Run: headless pygame with SDL's dummy video driver; simulated clock (each Clock.tick advances the game by its frame time, no real sleeping); random seed 0; keys injected as events and as key.get_pressed() state; no mouse input.
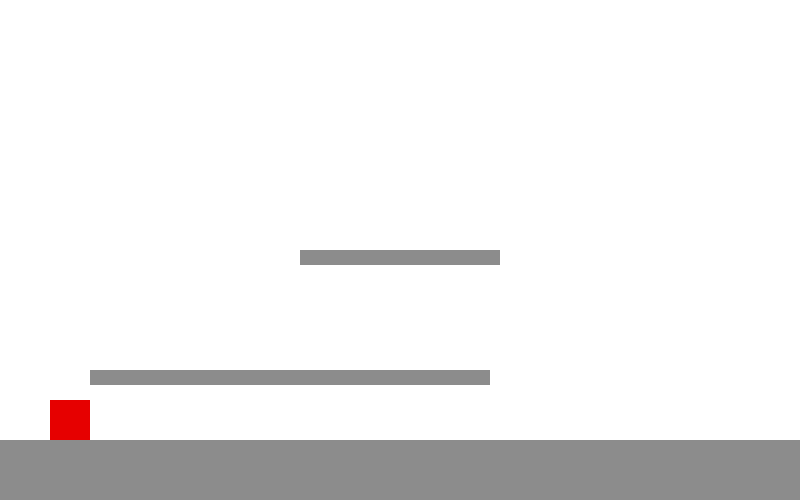
Frame 1 of 4 · flips 1–60 · no input
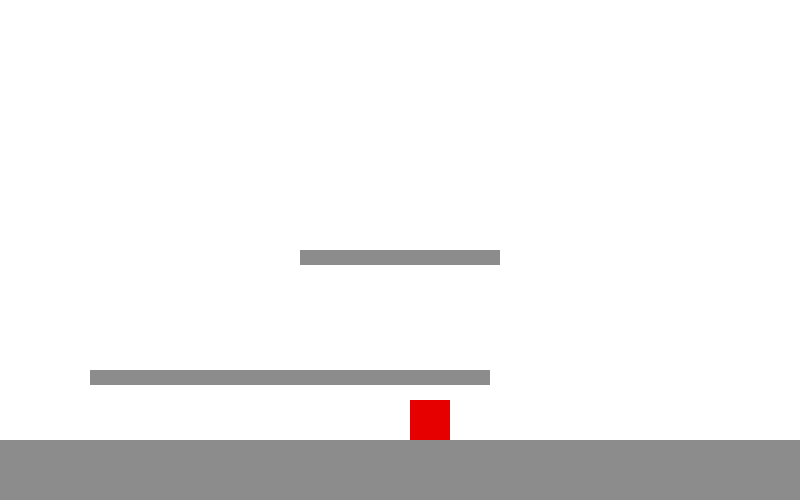
Frame 2 of 4 · flips 61–180 · tapped SPACE, RETURN · held RIGHT (→), D
Frame 3 of 4 · flips 181–300 · held DOWN (↓), S · screen unchanged from frame 2, image omitted
Frame 4 of 4 · flips 301–420 · held LEFT (←), A, UP (↑), W · screen same as frame 1, image omitted

The pygame program that drew these frames:

import pygame
from pygame.locals import *
import sys

pygame.init()

window = pygame.display.set_mode((800,500))
clock = pygame.time.Clock()


blanc = pygame.Color(255,255,255)
rouge = pygame.Color(230,0,0)
gris = pygame.Color(140,140,140)

x , y = 50 , 400
x_change , y_change = 0 , 0

continuer = True

temps_saut = 40
act_temps_saut = False
touche_gris_re_saut = False

block_saut = False
continuer_tomber = False
cpt_continuer_tomber_physique = 0
act_physique = False
continuer_act_physique = False

cpt_boucle_phy = 0

while continuer:
	for event in pygame.event.get():
		if event.type == QUIT:
			pygame.quit()
			sys.exit()
		if event.type == KEYDOWN:
			if event.key == K_LEFT:
				x_change = -3
			if event.key == K_RIGHT:
				x_change = 3
			if event.key == K_UP:
				if block_saut == False:
					y_change = -3
					act_temps_saut = True
		if event.type == KEYUP:
			if event.key == K_RIGHT or event.key == K_LEFT:
				x_change = 0
			elif event.key == K_UP:
				act_physique = True
				temps_saut = 40
				act_temps_saut = False
				touche_gris_re_saut = True
				block_saut = True
				continuer_act_physique = True
	
	#~ si le joueur a sauter le plus longtemps possible :
	if act_temps_saut:
		temps_saut -= 1
		if temps_saut == 0:
			y_change = 2
			block_saut = True
			touche_gris_re_saut = True
			continuer_act_physique = True
			act_physique = True
		
	if act_temps_saut == False:
		if block_saut == False:
			if window.get_at((x,y+41)) == blanc and window.get_at((x+20,y+41)) == blanc and window.get_at((x+41,y+41)) == blanc:
				block_saut = True
				touche_gris_re_saut = True
				y_change = 2
				act_physique = True
				continuer_act_physique = True
			
	
	
	if act_physique:
		cpt_continuer_tomber_physique += 1
		if cpt_continuer_tomber_physique == 2:
			y_change += 1
			cpt_continuer_tomber_physique = 0
	
	if window.get_at((x,y+41)) == gris or window.get_at((x+20,y+41)) == gris or window.get_at((x+41,y+41)) == gris:
		if touche_gris_re_saut == True:
			y_change = 0
			block_saut = False
			touche_gris_re_saut = False
			temps_saut = 40
			act_physique = False
			cpt_continuer_tomber_physique = 0
			act_temps_saut = False
	
	
	if window.get_at((x-2,y+7)) == gris or window.get_at((x-2,y+20)) == gris or window.get_at((x-2,y+35)) == gris:
		x += 3
		
	if window.get_at((x+42,y+7)) == gris or window.get_at((x+42,y+20)) == gris or window.get_at((x+42,y+35)) == gris:
		x -= 3
	
	if window.get_at((x,y-3)) == gris or window.get_at((x+21,y-3)) == gris or window.get_at((x+42,y-3)) == gris:
		if cpt_boucle_phy == 1:
			y += 3
			cpt_boucle_phy = 0
		
		cpt_boucle_phy += 1
		
	x += x_change
	y += y_change
	
	if x > 774:
		x -=3
		x_change = 0
	if x < 26:
		x += 3
		x_change = 0
	if y > 474:
		y -= 2
		y_change = 0
	if y < 26:
		y += 2
		y_change = 0
	
	window.fill(blanc)
	pygame.draw.rect(window, gris,(0,440,800,60))
	pygame.draw.rect(window, gris,(90,370,400,15))
	pygame.draw.rect(window, gris,(300,250,200,15))
	pygame.draw.rect(window, rouge,(x,y,40,40))
	pygame.display.update()
	clock.tick(30)
	
	
